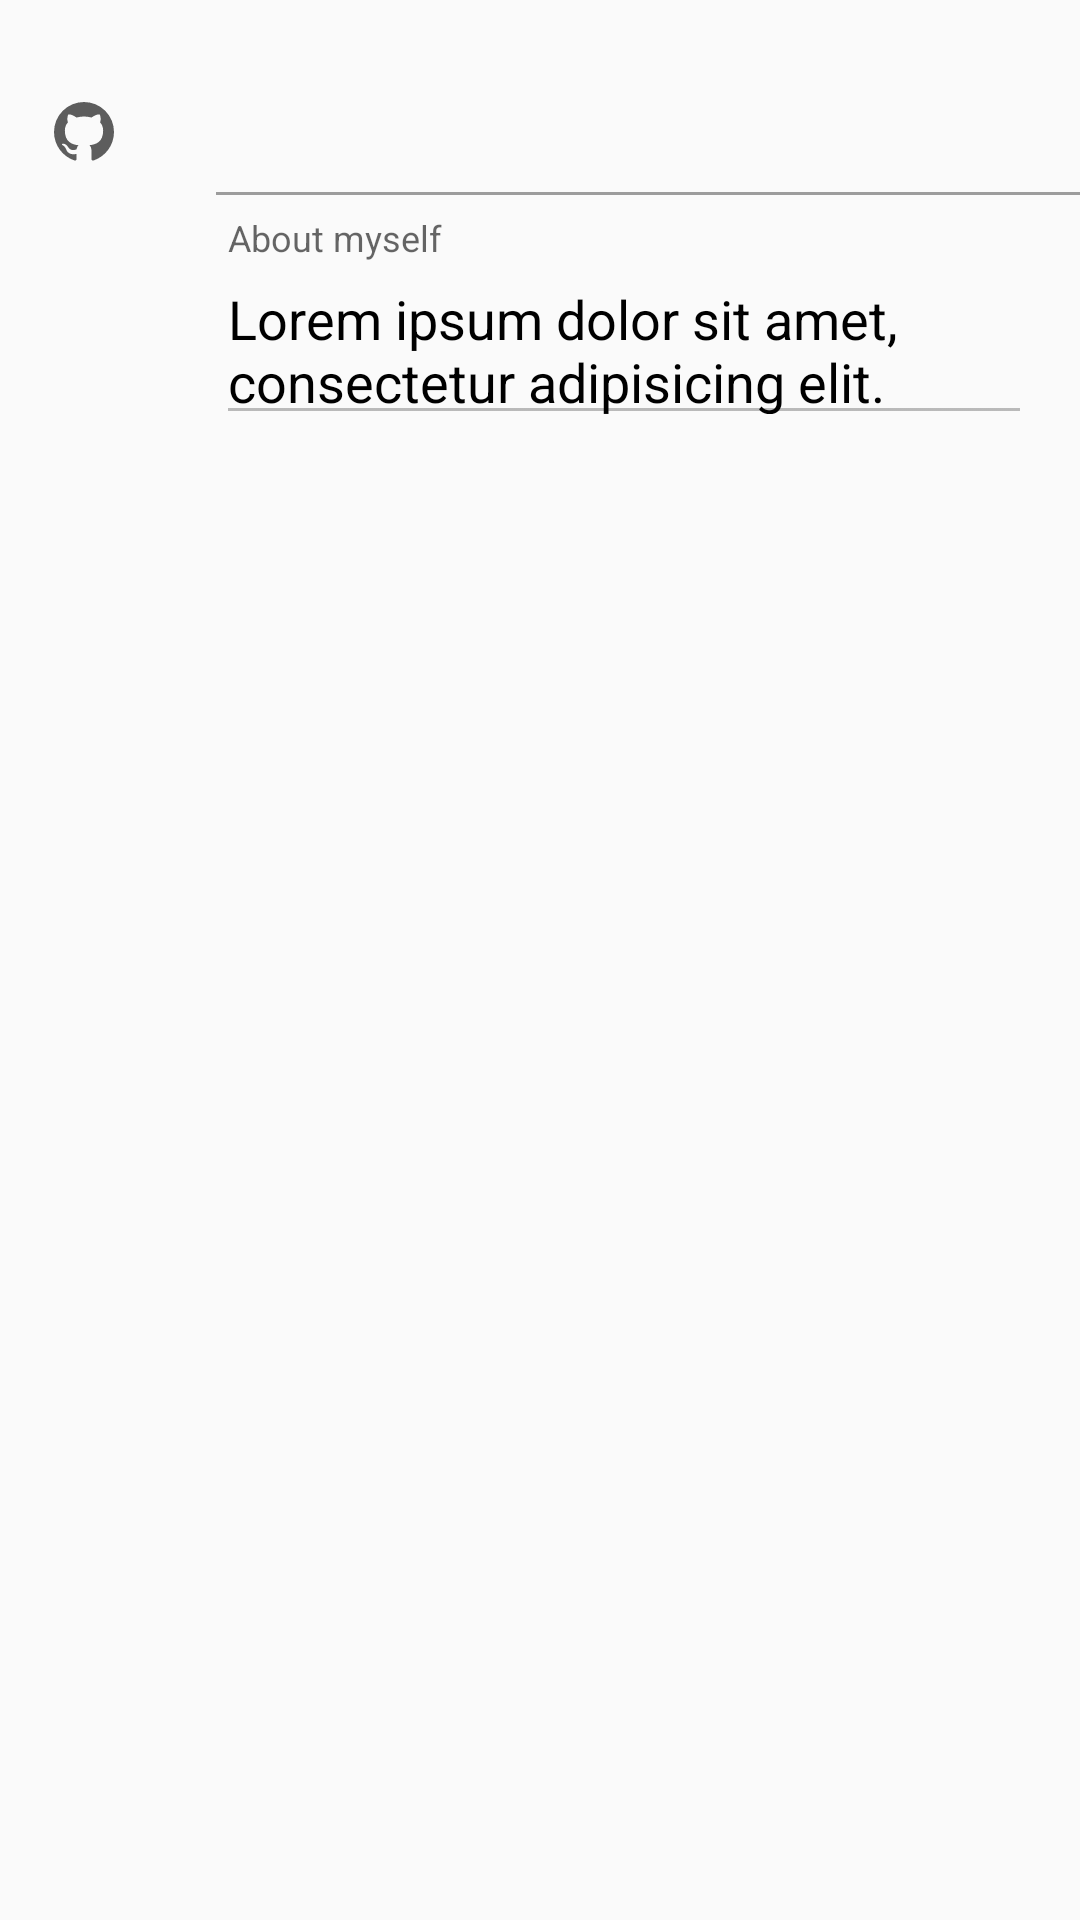

Layout XML and referenced resources for this Android screen:
<!-- AndroidManifest.xml: application theme AppTheme -->
<!-- res/layout/static_profile_content.xml -->
<android.support.v4.widget.NestedScrollView
    app:layout_behavior=".ui.behaviors.CustomNestedScrollBehavior"
    android:layout_width="match_parent"
    android:layout_height="match_parent"
    xmlns:android="http://schemas.android.com/apk/res/android"
    xmlns:app="http://schemas.android.com/apk/res-auto">

    <LinearLayout
        android:layout_width="match_parent"
        android:layout_height="match_parent"
        android:orientation="vertical">

        <LinearLayout
            android:layout_width="match_parent"
            android:layout_height="wrap_content"
            android:layout_marginBottom="@dimen/spacing_small_8"
            android:layout_marginTop="@dimen/spacing_small_8"
            android:orientation="horizontal">

            <ImageView
                style="@style/icon.left"
                android:src="@drawable/ic_github_circle_grey"
                />

            <ListView
                android:id="@+id/repositories_list"
                android:layout_marginLeft="@dimen/spacing_medium_32"
                android:layout_width="match_parent"
                android:layout_height="wrap_content"/>

            <ImageView
                style="@style/icon.right"
                android:src="@drawable/ic_visibility_black_24dp"
                />
        </LinearLayout>

        <View
            android:layout_width="match_parent"
            android:layout_height="@dimen/line_size_1"
            android:layout_marginLeft="@dimen/spacing_larger_72"
            android:background="@color/grey_light"/>

        <LinearLayout
            android:layout_width="match_parent"
            android:layout_height="wrap_content"
            android:layout_marginBottom="@dimen/spacing_small_8"
            android:layout_marginTop="@dimen/spacing_small_8"
            android:orientation="horizontal">

            <ImageView
                style="@style/icon.left"
                android:src="@drawable/ic_person_black_24dp"
                />

            <LinearLayout
                android:layout_width="0dp"
                android:layout_height="@dimen/size_large_72"
                android:layout_marginLeft="@dimen/spacing_medium_32"
                android:layout_marginRight="@dimen/spacing_normal_16"
                android:layout_weight="1"
                android:gravity="center_vertical"
                android:orientation="vertical">

                <android.support.design.widget.TextInputLayout
                    android:layout_width="match_parent"
                    android:layout_height="wrap_content"
                    >

                    <EditText
                        android:id="@+id/bio_et"
                        android:layout_width="match_parent"
                        android:layout_height="wrap_content"
                        android:enabled="false"
                        android:focusable="false"
                        android:hint="About myself"
                        android:inputType="textMultiLine"
                        android:text="Lorem ipsum dolor sit amet, consectetur adipisicing elit. Eligendi non quis exercitationem culpa nesciunt nihil aut nostrum explicabo reprehenderit optio amet ab temporibus asperiores quasi cupiditate. Voluptatum ducimus voluptates voluptas?"
                        android:textColor="@color/black"
                        android:textColorHint="@color/grey"/>

                </android.support.design.widget.TextInputLayout>
            </LinearLayout>

        </LinearLayout>

    </LinearLayout>
</android.support.v4.widget.NestedScrollView>
<!-- resources referenced by this layout -->
<resources>
  <color name="black">#000000</color>
  <color name="grey">#5D5D5D</color>
  <color name="grey_light">#9C9C9C</color>
  <dimen name="line_size_1">1dp</dimen>
  <dimen name="size_large_72">72dp</dimen>
  <dimen name="spacing_larger_72">72dp</dimen>
  <dimen name="spacing_medium_32">32dp</dimen>
  <dimen name="spacing_normal_16">16dp</dimen>
  <dimen name="spacing_small_8">8dp</dimen>
  <!-- drawable ic_github_circle_grey (drawable) -->
  <vector xmlns:android="http://schemas.android.com/apk/res/android"
          android:width="24dp"
          android:height="24dp"
          android:viewportHeight="24"
          android:viewportWidth="24">
      <path
          android:fillColor="#5d5d5d"
          android:pathData="M12,2A10,10 0 0,0 2,12C2,16.42 4.87,20.17 8.84,21.5C9.34,21.58 9.5,21.27 9.5,21C9.5,20.77 9.5,20.14 9.5,19.31C6.73,19.91 6.14,17.97 6.14,17.97C5.68,16.81 5.03,16.5 5.03,16.5C4.12,15.88 5.1,15.9 5.1,15.9C6.1,15.97 6.63,16.93 6.63,16.93C7.5,18.45 8.97,18 9.54,17.76C9.63,17.11 9.89,16.67 10.17,16.42C7.95,16.17 5.62,15.31 5.62,11.5C5.62,10.39 6,9.5 6.65,8.79C6.55,8.54 6.2,7.5 6.75,6.15C6.75,6.15 7.59,5.88 9.5,7.17C10.29,6.95 11.15,6.84 12,6.84C12.85,6.84 13.71,6.95 14.5,7.17C16.41,5.88 17.25,6.15 17.25,6.15C17.8,7.5 17.45,8.54 17.35,8.79C18,9.5 18.38,10.39 18.38,11.5C18.38,15.32 16.04,16.16 13.81,16.41C14.17,16.72 14.5,17.33 14.5,18.26C14.5,19.6 14.5,20.68 14.5,21C14.5,21.27 14.66,21.59 15.17,21.5C19.14,20.16 22,16.42 22,12A10,10 0 0,0 12,2Z"/>
  </vector>
  <style name="icon.left" parent="icon">
          <item name="android:layout_gravity">top|left</item>
          <item name="android:layout_marginTop">@dimen/spacing_medial_24</item>
          <item name="android:layout_marginLeft">@dimen/spacing_normal_16</item>
      </style>
  <style name="icon.right" parent="icon">
          <item name="android:layout_gravity">top|right</item>
          <item name="android:layout_marginTop">@dimen/spacing_medial_24</item>
          <item name="android:layout_marginRight">@dimen/spacing_medium_32</item>
      </style>
  <style name="AppTheme" parent="Theme.AppCompat.Light.NoActionBar">
          
          <item name="colorPrimary">@color/color_primary</item>
          <item name="colorPrimaryDark">@color/color_primary_dark</item>
          <item name="colorAccent">@color/color_accent</item>
      </style>
  <style name="icon">
          <item name="android:layout_width">@dimen/size_small_24</item>
          <item name="android:layout_height">@dimen/size_small_24</item>
      </style>
  <dimen name="spacing_medial_24">24dp</dimen>
  <color name="color_primary">#3F51B5</color>
  <color name="color_primary_dark">#303F9F</color>
  <color name="color_accent">#FF4081</color>
  <dimen name="size_small_24">24dp</dimen>
</resources>
